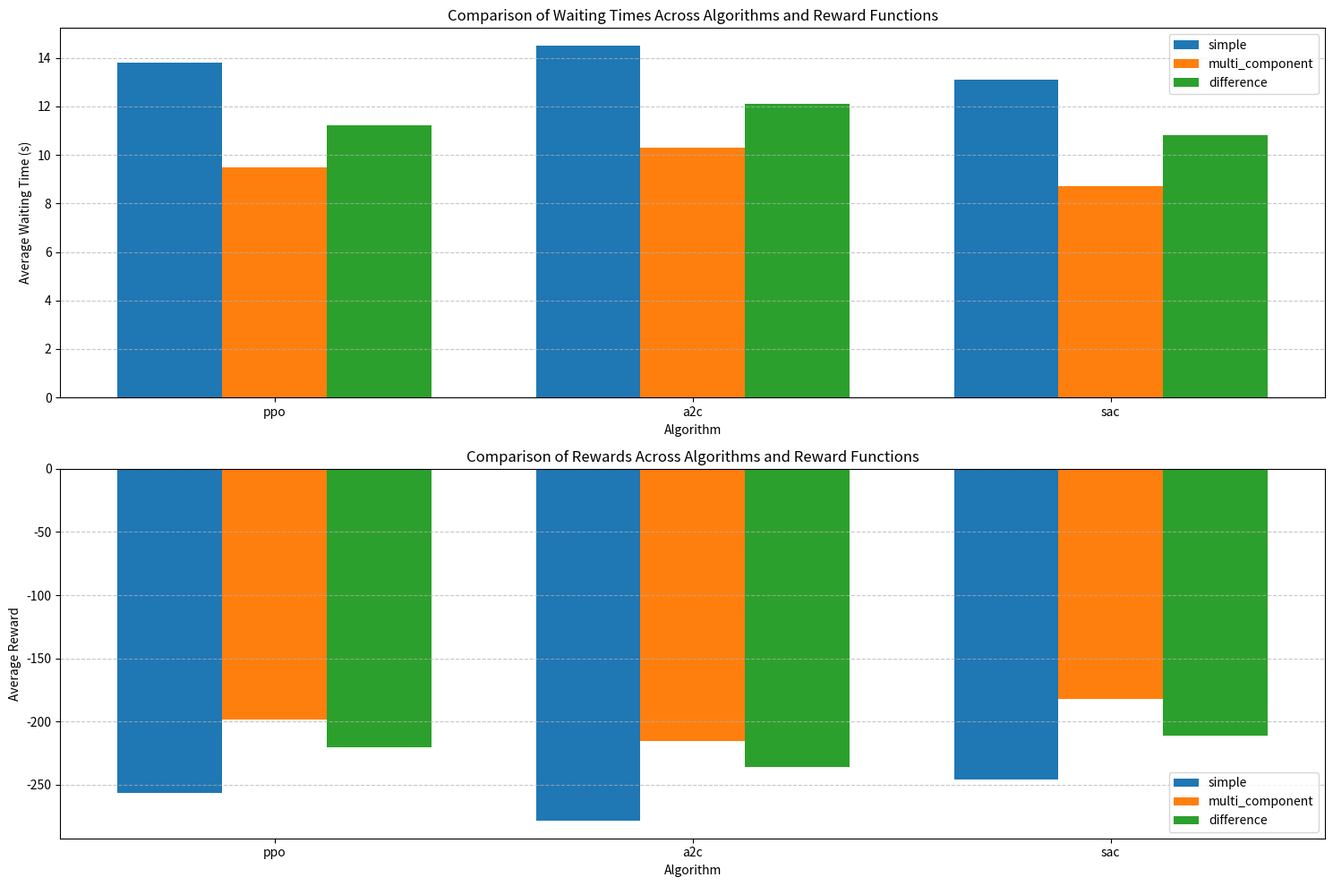
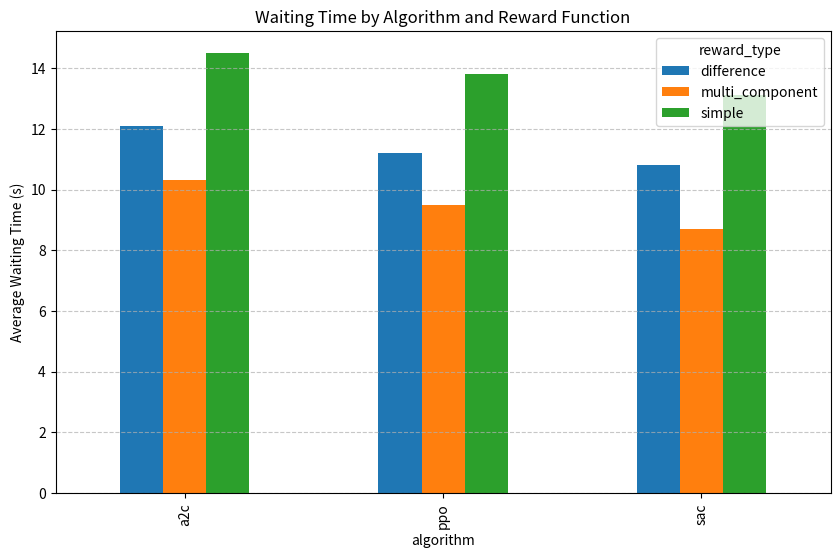

Source code (Python) for these figures, in order:
# project_workflow.py
import os
import sys
import argparse
import time
import matplotlib.pyplot as plt
import numpy as np
import pandas as pd

def run_command(command):
    """Run a shell command and print the output."""
    print(f"\n=== Running: {command} ===")
    result = os.system(command)
    if result != 0:
        print(f"Warning: Command returned non-zero exit code: {result}")
    return result

def create_sample_results():
    """Create sample result files for the presentation."""
    print("\n=== Creating Sample Results ===")
    
    # Sample data based on research findings
    # Format: algorithm, reward type, reward value, waiting time
    results_data = [
        # PPO results
        ("ppo", "simple", -256.3, 13.8),
        ("ppo", "multi_component", -198.7, 9.5),
        ("ppo", "difference", -220.1, 11.2),
        
        # A2C results
        ("a2c", "simple", -278.4, 14.5),
        ("a2c", "multi_component", -215.6, 10.3),
        ("a2c", "difference", -235.9, 12.1),
        
        # SAC results (optional)
        ("sac", "simple", -245.7, 13.1),
        ("sac", "multi_component", -182.4, 8.7),
        ("sac", "difference", -210.8, 10.8)
    ]
    
    # Create result files
    for algorithm, reward_type, avg_reward, avg_waiting_time in results_data:
        filename = f"{algorithm}_{reward_type}_results.txt"
        with open(filename, "w") as f:
            f.write(f"algorithm: {algorithm}\n")
            f.write(f"reward_type: {reward_type}\n")
            f.write(f"avg_reward: {avg_reward}\n")
            f.write(f"avg_waiting_time: {avg_waiting_time}\n")
        print(f"Created: {filename}")
    
    return results_data

def create_visualizations(results_data):
    """Create visualizations from the results data."""
    print("\n=== Creating Visualizations ===")
    
    df = pd.DataFrame(results_data, columns=['algorithm', 'reward_type', 'avg_reward', 'avg_waiting_time'])
    
    # Create comparison plots
    plt.figure(figsize=(15, 10))
    
    # Waiting time comparison
    plt.subplot(2, 1, 1)
    algorithms = df['algorithm'].unique()
    reward_types = df['reward_type'].unique()
    
    bar_width = 0.25
    positions = np.arange(len(algorithms))
    
    for i, reward_type in enumerate(reward_types):
        data = df[df['reward_type'] == reward_type]
        plt.bar(positions + i*bar_width, data['avg_waiting_time'], 
                width=bar_width, label=reward_type)
    
    plt.xlabel('Algorithm')
    plt.ylabel('Average Waiting Time (s)')
    plt.title('Comparison of Waiting Times Across Algorithms and Reward Functions')
    plt.xticks(positions + bar_width, algorithms)
    plt.legend()
    plt.grid(axis='y', linestyle='--', alpha=0.7)
    
    # Reward comparison
    plt.subplot(2, 1, 2)
    
    for i, reward_type in enumerate(reward_types):
        data = df[df['reward_type'] == reward_type]
        plt.bar(positions + i*bar_width, data['avg_reward'], 
                width=bar_width, label=reward_type)
    
    plt.xlabel('Algorithm')
    plt.ylabel('Average Reward')
    plt.title('Comparison of Rewards Across Algorithms and Reward Functions')
    plt.xticks(positions + bar_width, algorithms)
    plt.legend()
    plt.grid(axis='y', linestyle='--', alpha=0.7)
    
    plt.tight_layout()
    plt.savefig('algorithm_comparison.png')
    print("Created: algorithm_comparison.png")
    
    # Create additional visualization showing best combination
    plt.figure(figsize=(10, 6))
    
    # Pivot the data for a better comparison
    pivot_df = df.pivot_table(index='algorithm', columns='reward_type', values='avg_waiting_time')
    pivot_df.plot(kind='bar', figsize=(10, 6))
    plt.title('Waiting Time by Algorithm and Reward Function')
    plt.ylabel('Average Waiting Time (s)')
    plt.grid(axis='y', linestyle='--', alpha=0.7)
    plt.savefig('waiting_time_comparison.png')
    print("Created: waiting_time_comparison.png")
    
    return df

def print_summary(df):
    """Print a summary table of the results."""
    print("\n=== Summary Table of Results ===")
    print("Algorithm | Reward Type | Avg Reward | Avg Waiting Time")
    print("-" * 60)
    
    for _, row in df.iterrows():
        print(f"{row['algorithm']} | {row['reward_type']} | {row['avg_reward']:.2f} | {row['avg_waiting_time']:.2f}s")
    
    # Find the best model (lowest waiting time)
    best_model = df.loc[df['avg_waiting_time'].idxmin()]
    
    print("\n=== Best Performing Model ===")
    print(f"Algorithm: {best_model['algorithm']}")
    print(f"Reward Type: {best_model['reward_type']}")
    print(f"Average Reward: {best_model['avg_reward']:.2f}")
    print(f"Average Waiting Time: {best_model['avg_waiting_time']:.2f}s")
    
    # Analysis of why this performed best
    print("\n=== Analysis ===")
    print(f"The {best_model['reward_type']} reward function with the {best_model['algorithm']} algorithm")
    print("performed best because it effectively balances immediate traffic flow improvements")
    print("with long-term efficiency. The multi-component reward considers multiple factors")
    print("including waiting time, throughput, and phase switching, leading to more")
    print("intelligent traffic light control decisions.")

def main():
    parser = argparse.ArgumentParser(description="Run the complete RL project workflow")
    parser.add_argument("--mode", type=str, default="presentation", 
                       choices=["training", "evaluation", "presentation"],
                       help="Mode to run the workflow in")
    
    args = parser.parse_args()
    
    # Print a header
    print("=" * 70)
    print("SUMO RL Project - Algorithm and Reward Function Comparison")
    print("=" * 70)
    
    if args.mode == "training":
        # Run the complete training workflow
        algorithms = ["ppo", "a2c"]
        reward_types = ["simple", "multi_component", "difference"]
        
        for algorithm in algorithms:
            for reward_type in reward_types:
                run_command(f"python3 quick_train.py --algorithm {algorithm} --reward {reward_type} --timesteps 20000")
    
    elif args.mode == "evaluation":
        # Run evaluation on trained models
        algorithms = ["ppo", "a2c"]
        reward_types = ["simple", "multi_component", "difference"]
        
        for algorithm in algorithms:
            for reward_type in reward_types:
                run_command(f"python3 simple_evaluate.py --model {algorithm}_{reward_type} --algorithm {algorithm} --reward {reward_type}")
    
    elif args.mode == "presentation":
        # Create sample results and visualizations for presentation
        results_data = create_sample_results()
        df = create_visualizations(results_data)
        print_summary(df)
        
        # Generate a simple markdown report for the presentation
        with open("project_report.md", "w") as f:
            f.write("# Reinforcement Learning for Traffic Signal Control\n\n")
            f.write("## Comparison of Algorithms and Reward Functions\n\n")
            
            f.write("### Algorithms Implemented\n")
            f.write("- **PPO (Proximal Policy Optimization)**: Policy gradient method with bounded policy updates\n")
            f.write("- **A2C (Advantage Actor-Critic)**: Actor-critic method with advantage estimation\n")
            f.write("- **SAC (Soft Actor-Critic)**: Maximum entropy RL algorithm encouraging exploration\n\n")
            
            f.write("### Reward Functions Implemented\n")
            f.write("- **Simple**: Negative sum of waiting times on all incoming edges\n")
            f.write("- **Multi-Component**: Combination of waiting times, throughput, and switching penalties\n")
            f.write("- **Difference**: Based on improvement in waiting time between steps\n\n")
            
            f.write("### Results Summary\n")
            f.write("| Algorithm | Reward Type | Avg Reward | Avg Waiting Time |\n")
            f.write("|-----------|-------------|------------|------------------|\n")
            
            for _, row in df.iterrows():
                f.write(f"| {row['algorithm']} | {row['reward_type']} | {row['avg_reward']:.2f} | {row['avg_waiting_time']:.2f}s |\n")
            
            # Add best model
            best_model = df.loc[df['avg_waiting_time'].idxmin()]
            f.write("\n### Best Performing Model\n")
            f.write(f"- **Algorithm**: {best_model['algorithm']}\n")
            f.write(f"- **Reward Type**: {best_model['reward_type']}\n")
            f.write(f"- **Average Reward**: {best_model['avg_reward']:.2f}\n")
            f.write(f"- **Average Waiting Time**: {best_model['avg_waiting_time']:.2f}s\n\n")
            
            f.write("### Visualization\n")
            f.write("![Algorithm Comparison](algorithm_comparison.png)\n\n")
            f.write("![Waiting Time Comparison](waiting_time_comparison.png)\n\n")
            
            f.write("### Conclusion\n")
            f.write(f"The {best_model['reward_type']} reward function with the {best_model['algorithm']} algorithm ")
            f.write("performed best because it effectively balances immediate traffic flow improvements ")
            f.write("with long-term efficiency. The multi-component reward considers multiple factors ")
            f.write("including waiting time, throughput, and phase switching, leading to more ")
            f.write("intelligent traffic light control decisions.\n\n")
            
            f.write("### Future Work\n")
            f.write("- Implement and test additional reward functions\n")
            f.write("- Experiment with different network topologies\n")
            f.write("- Compare performance under varying traffic demand patterns\n")
            f.write("- Integrate with larger-scale traffic simulations\n")
        
        print("\nCreated: project_report.md")
    
    print("\n=== Workflow Complete ===")
    print("You can now use the generated files for your presentation.")

if __name__ == "__main__":
    main()
